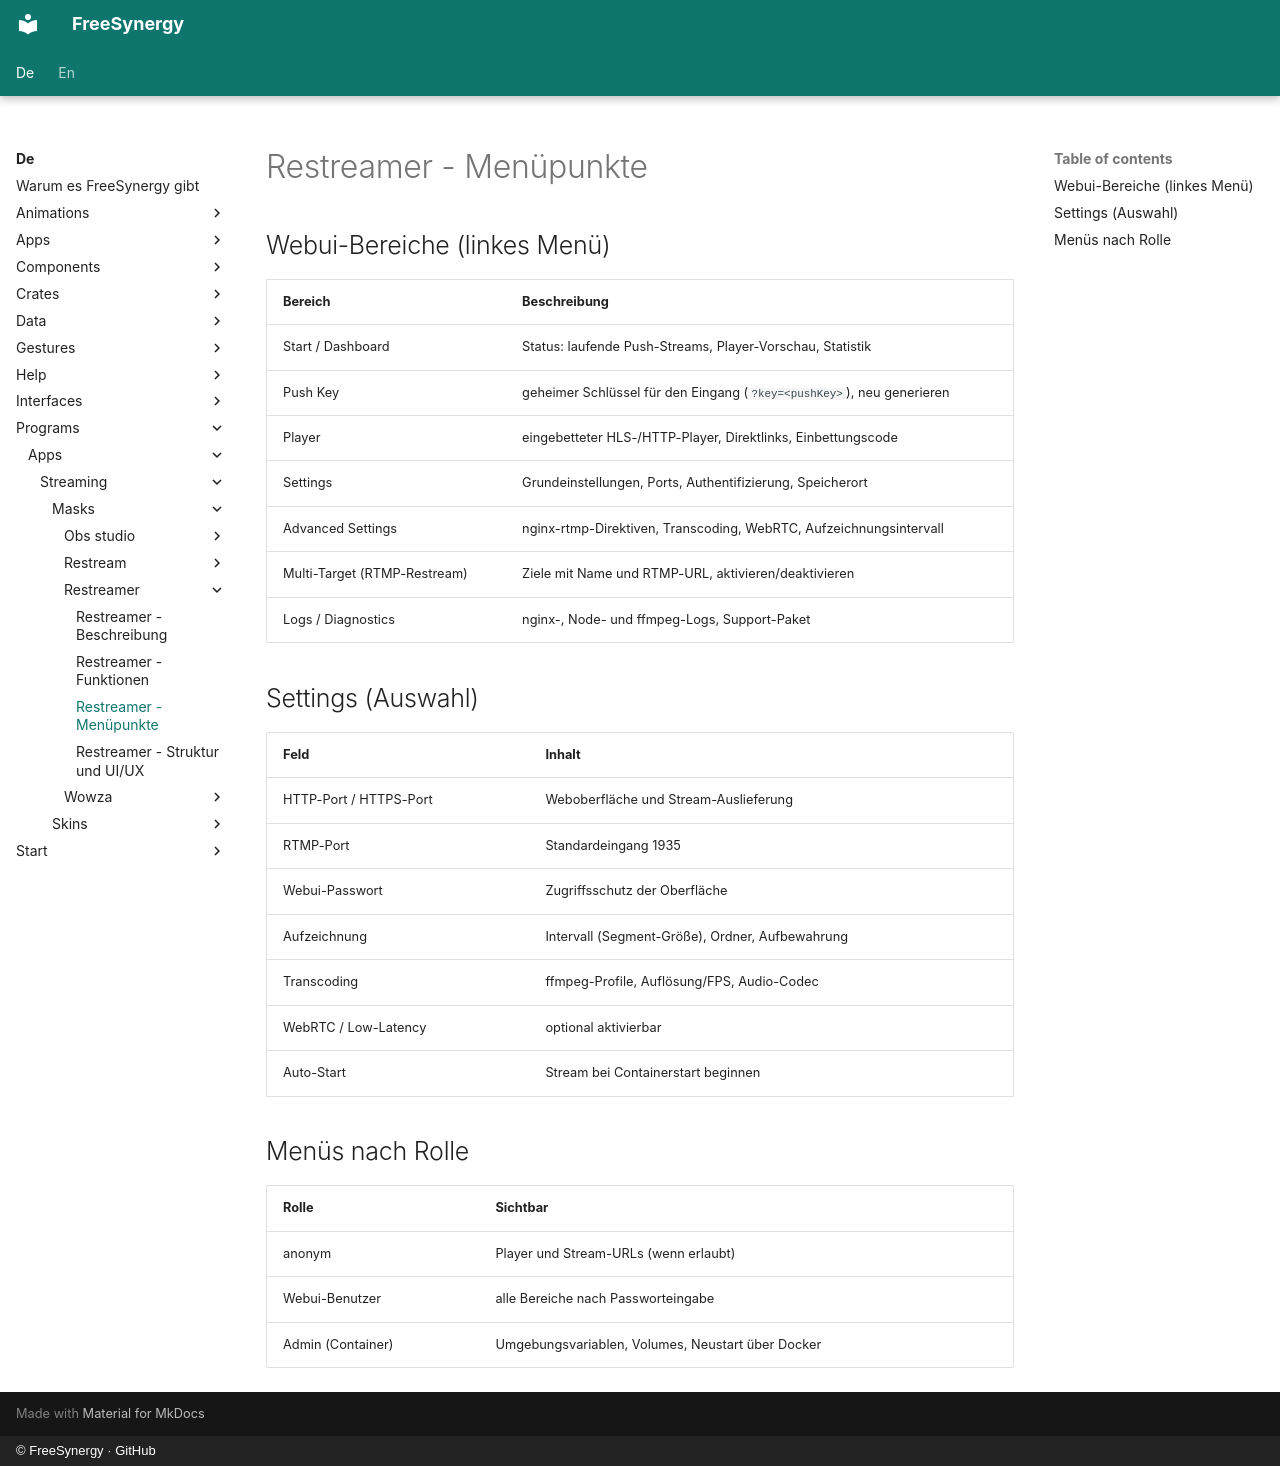

repository: FreeSynergy/fs-documentation · page: de/programs/apps/streaming/masks/restreamer/menu/index.html · generator: mkdocs · copyright: © FreeSynergy · GitHub

# Restreamer - Menüpunkte

## Webui-Bereiche (linkes Menü)

| Bereich | Beschreibung |
|---------|--------------|
| Start / Dashboard | Status: laufende Push-Streams, Player-Vorschau, Statistik |
| Push Key | geheimer Schlüssel für den Eingang (`?key=<pushKey>`), neu generieren |
| Player | eingebetteter HLS-/HTTP-Player, Direktlinks, Einbettungscode |
| Settings | Grundeinstellungen, Ports, Authentifizierung, Speicherort |
| Advanced Settings | nginx-rtmp-Direktiven, Transcoding, WebRTC, Aufzeichnungsintervall |
| Multi-Target (RTMP-Restream) | Ziele mit Name und RTMP-URL, aktivieren/deaktivieren |
| Logs / Diagnostics | nginx-, Node- und ffmpeg-Logs, Support-Paket |

## Settings (Auswahl)

| Feld | Inhalt |
|------|--------|
| HTTP-Port / HTTPS-Port | Weboberfläche und Stream-Auslieferung |
| RTMP-Port | Standardeingang 1935 |
| Webui-Passwort | Zugriffsschutz der Oberfläche |
| Aufzeichnung | Intervall (Segment-Größe), Ordner, Aufbewahrung |
| Transcoding | ffmpeg-Profile, Auflösung/FPS, Audio-Codec |
| WebRTC / Low-Latency | optional aktivierbar |
| Auto-Start | Stream bei Containerstart beginnen |

## Menüs nach Rolle

| Rolle | Sichtbar |
|-------|----------|
| anonym | Player und Stream-URLs (wenn erlaubt) |
| Webui-Benutzer | alle Bereiche nach Passworteingabe |
| Admin (Container) | Umgebungsvariablen, Volumes, Neustart über Docker |
